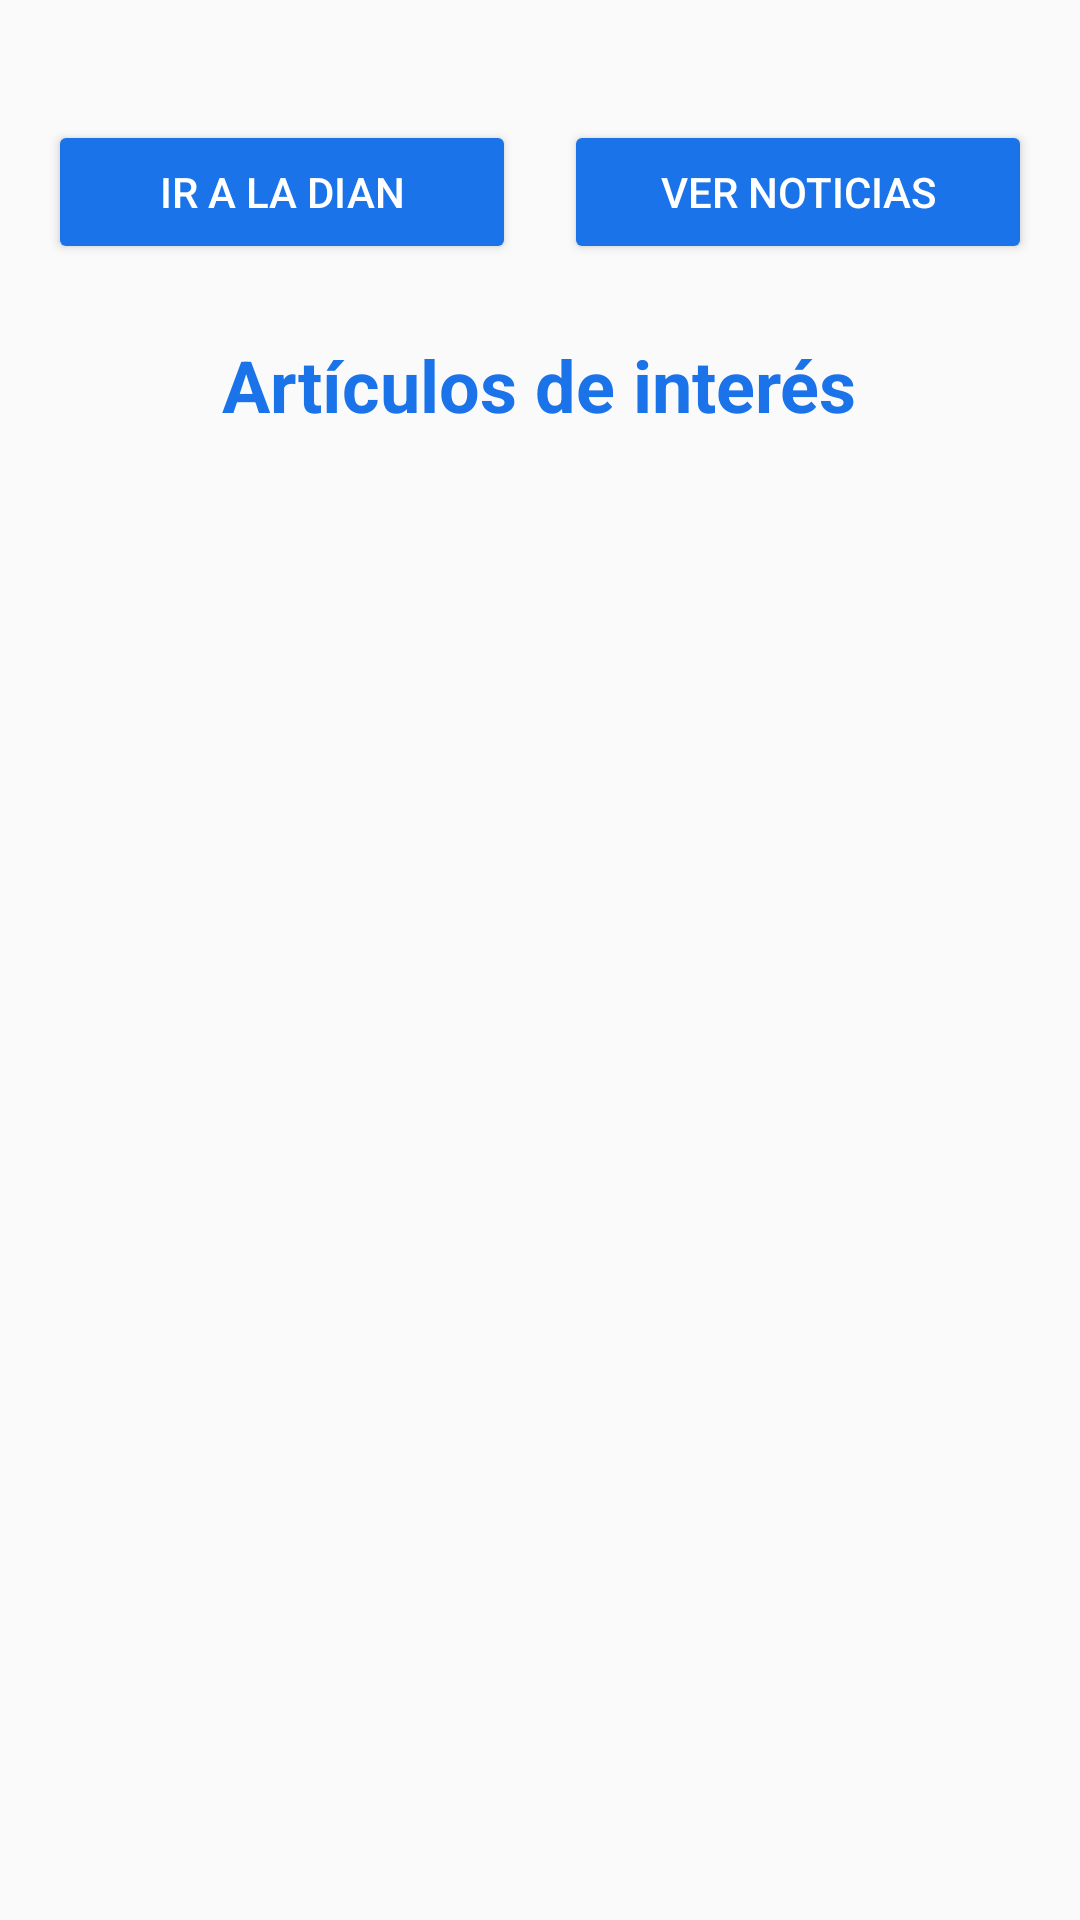

Here is an Android app screen rendered from its layout file. Give the layout XML and the strings, colors and styles it references.
<!-- AndroidManifest.xml: application theme Theme.BillsIA -->
<!-- res/layout/fragment_educativo.xml -->
<?xml version="1.0" encoding="utf-8"?>
<LinearLayout xmlns:android="http://schemas.android.com/apk/res/android"
    android:layout_width="match_parent"
    android:layout_height="match_parent"
    android:orientation="vertical"
    android:padding="16dp">

    <LinearLayout
        android:layout_width="match_parent"
        android:layout_height="wrap_content"
        android:orientation="horizontal"
        android:layout_marginTop="24dp"
        android:layout_marginBottom="24dp"
        android:weightSum="2">

        <Button
            android:id="@+id/btnIrADian"
            android:layout_width="0dp"
            android:layout_height="wrap_content"
            android:backgroundTint="@color/primaryColor"
            android:text="Ir a la DIAN"
            android:textColor="@android:color/white"
            android:layout_weight="1"
            android:layout_marginEnd="8dp"/>

        <Button
            android:id="@+id/btnIrANoticias"
            android:layout_width="0dp"
            android:layout_height="wrap_content"
            android:backgroundTint="@color/primaryColor"
            android:text="Ver Noticias"
            android:textColor="@android:color/white"
            android:layout_weight="1"
            android:layout_marginStart="8dp"/>

    </LinearLayout>

    <TextView
        android:id="@+id/txtArticulosDeInteres"
        android:layout_width="wrap_content"
        android:layout_height="wrap_content"
        android:text="Artículos de interés"
        android:textSize="24sp"
        android:textStyle="bold"
        android:textColor="@color/primaryColor"
        android:layout_gravity="center"
        android:layout_marginBottom="16dp"
        android:gravity="center" />

    <androidx.recyclerview.widget.RecyclerView
        android:id="@+id/recyclerEducativo"
        android:layout_width="match_parent"
        android:layout_height="0dp"
        android:layout_weight="1"
        android:layout_marginBottom="16dp"/>

</LinearLayout>
<!-- resources referenced by this layout -->
<resources>
  <color name="primaryColor">#1A73E8</color>
  <style name="Theme.BillsIA" parent="Theme.AppCompat.Light.NoActionBar" />
</resources>
